Run: headless pygame with SDL's dummy video driver; simulated clock (each Clock.tick advances the game by its frame time, no real sleeping); random seed 0; keys injected as events and as key.get_pressed() state; no mouse input; restart key RETURN tapped at the start of phases 3 and 4.
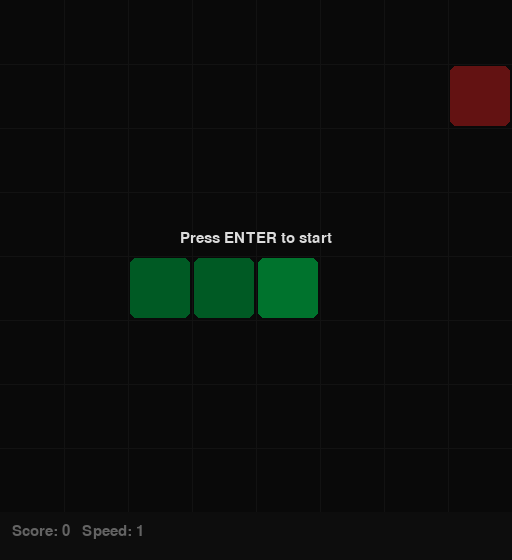
Frame 1 of 4 · flips 1–60 · no input
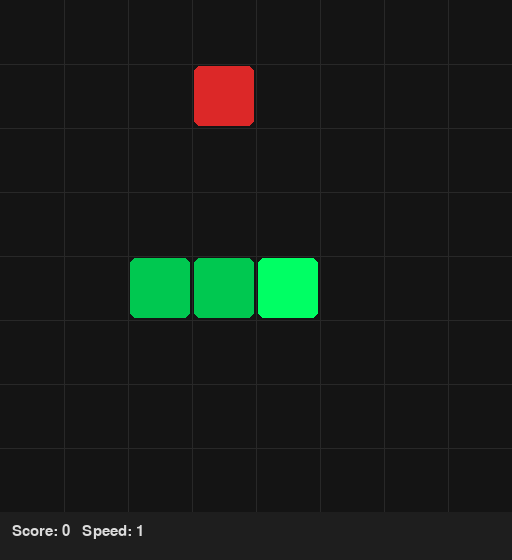
Frame 2 of 4 · flips 61–180 · tapped SPACE, RETURN · held RIGHT (→), D
Frame 3 of 4 · flips 181–300 · tapped RETURN · held DOWN (↓), S · screen unchanged from frame 2, image omitted
Frame 4 of 4 · flips 301–420 · tapped RETURN · held LEFT (←), A, UP (↑), W · screen unchanged from frame 3, image omitted

The pygame program that drew these frames:

"""Snake game — 8x8 board, pygame."""

import random
from collections import deque
from enum import Enum

import pygame

# ---------------------------------------------------------------------------
# Domain types
# ---------------------------------------------------------------------------

class Direction(Enum):
    UP = (0, -1)
    DOWN = (0, 1)
    LEFT = (-1, 0)
    RIGHT = (1, 0)


OPPOSITES = {
    Direction.UP: Direction.DOWN,
    Direction.DOWN: Direction.UP,
    Direction.LEFT: Direction.RIGHT,
    Direction.RIGHT: Direction.LEFT,
}

BOARD_SIZE = 8


def random_free_cell(occupied: set[tuple[int, int]]) -> tuple[int, int]:
    free = [
        (x, y)
        for x in range(BOARD_SIZE)
        for y in range(BOARD_SIZE)
        if (x, y) not in occupied
    ]
    return random.choice(free) if free else (-1, -1)


class GameState(Enum):
    WAITING = "waiting"
    PLAYING = "playing"
    GAME_OVER = "game_over"


class Game:
    """Aggregate root — all game state and rules live here."""

    def __init__(self) -> None:
        self.state = GameState.WAITING
        self._reset()

    def _reset(self) -> None:
        mid = BOARD_SIZE // 2
        self.snake: list[tuple[int, int]] = [
            (mid, mid), (mid - 1, mid), (mid - 2, mid)
        ]
        self.direction = Direction.RIGHT
        self.input_queue: deque[Direction] = deque()
        self.grow_pending = 0
        self.score = 0
        self.speed_level = 1
        self.turn = 0
        self.apple: tuple[int, int] = (-1, -1)
        self.star: tuple[int, int] | None = None
        self.star_turns_left = 0
        self._place_apple()

    def _occupied(self) -> set[tuple[int, int]]:
        cells = set(self.snake)
        if self.apple != (-1, -1):
            cells.add(self.apple)
        if self.star is not None:
            cells.add(self.star)
        return cells

    def _place_apple(self) -> None:
        self.apple = random_free_cell(self._occupied())

    def _maybe_spawn_star(self) -> None:
        if self.star is not None:
            return
        if random.random() < 0.08:
            occupied = self._occupied()
            cell = random_free_cell(occupied)
            if cell != (-1, -1):
                self.star = cell
                self.star_turns_left = 20

    def start(self) -> None:
        self._reset()
        self.state = GameState.PLAYING

    def enqueue_direction(self, d: Direction) -> None:
        # Validate against the effective current direction (last queued or actual).
        reference = self.input_queue[-1] if self.input_queue else self.direction
        if d != reference and d != OPPOSITES[reference]:
            self.input_queue.append(d)

    def tick(self) -> None:
        if self.state != GameState.PLAYING:
            return

        # Consume next queued direction.
        if self.input_queue:
            self.direction = self.input_queue.popleft()

        self.turn += 1

        # Move head.
        hx, hy = self.snake[0]
        dx, dy = self.direction.value
        new_head = (hx + dx, hy + dy)

        # Wall collision.
        nx, ny = new_head
        if nx < 0 or nx >= BOARD_SIZE or ny < 0 or ny >= BOARD_SIZE:
            self.state = GameState.GAME_OVER
            return

        # Self collision.
        if new_head in self.snake:
            self.state = GameState.GAME_OVER
            return

        self.snake.insert(0, new_head)

        # Apple.
        if new_head == self.apple:
            self.score += 1
            self.grow_pending += 1
            self._place_apple()

        # Star.
        if self.star is not None and new_head == self.star:
            self.score += 3
            self.grow_pending += 3
            self.star = None
            self.star_turns_left = 0

        # Tail.
        if self.grow_pending > 0:
            self.grow_pending -= 1
        else:
            self.snake.pop()

        # Star timer.
        if self.star is not None:
            self.star_turns_left -= 1
            if self.star_turns_left <= 0:
                self.star = None

        self._maybe_spawn_star()

        # Speed.
        self.speed_level = 1 + self.score // 10

    @property
    def tick_interval_ms(self) -> int:
        return max(80, 400 - (self.speed_level - 1) * 40)


# ---------------------------------------------------------------------------
# Rendering
# ---------------------------------------------------------------------------

CELL_PX = 64
BOARD_PX = CELL_PX * BOARD_SIZE
HUD_HEIGHT = 48
WINDOW_W = BOARD_PX
WINDOW_H = BOARD_PX + HUD_HEIGHT

COLOR_BG = (20, 20, 20)
COLOR_GRID = (40, 40, 40)
COLOR_SNAKE = (0, 200, 80)
COLOR_SNAKE_HEAD = (0, 255, 100)
COLOR_APPLE = (220, 40, 40)
COLOR_STAR = (255, 215, 0)
COLOR_HUD_BG = (30, 30, 30)
COLOR_TEXT = (220, 220, 220)

KEY_MAP = {
    pygame.K_w: Direction.UP,
    pygame.K_a: Direction.LEFT,
    pygame.K_s: Direction.DOWN,
    pygame.K_d: Direction.RIGHT,
    pygame.K_UP: Direction.UP,
    pygame.K_LEFT: Direction.LEFT,
    pygame.K_DOWN: Direction.DOWN,
    pygame.K_RIGHT: Direction.RIGHT,
}


def draw(surface: pygame.Surface, game: Game, font: pygame.font.Font) -> None:
    surface.fill(COLOR_BG)

    # Grid lines.
    for i in range(1, BOARD_SIZE):
        x = i * CELL_PX
        pygame.draw.line(surface, COLOR_GRID, (x, 0), (x, BOARD_PX))
        pygame.draw.line(surface, COLOR_GRID, (0, x), (BOARD_PX, x))

    # Apple.
    _draw_cell(surface, game.apple, COLOR_APPLE)

    # Star.
    if game.star is not None:
        _draw_star(surface, game.star)

    # Snake.
    for i, seg in enumerate(game.snake):
        color = COLOR_SNAKE_HEAD if i == 0 else COLOR_SNAKE
        _draw_cell(surface, seg, color)

    # HUD.
    hud_rect = pygame.Rect(0, BOARD_PX, WINDOW_W, HUD_HEIGHT)
    pygame.draw.rect(surface, COLOR_HUD_BG, hud_rect)
    hud_text = f"Score: {game.score}   Speed: {game.speed_level}"
    text_surf = font.render(hud_text, True, COLOR_TEXT)
    surface.blit(text_surf, (12, BOARD_PX + 12))

    # Overlay messages.
    if game.state == GameState.WAITING:
        _draw_overlay(surface, font, "Press ENTER to start")
    elif game.state == GameState.GAME_OVER:
        _draw_overlay(surface, font, f"Game Over — Score: {game.score}", "Press ENTER to restart")


def _draw_cell(surface: pygame.Surface, pos: tuple[int, int], color: tuple[int, int, int]) -> None:
    x, y = pos
    margin = 2
    rect = pygame.Rect(x * CELL_PX + margin, y * CELL_PX + margin, CELL_PX - 2 * margin, CELL_PX - 2 * margin)
    pygame.draw.rect(surface, color, rect, border_radius=6)


def _draw_star(surface: pygame.Surface, pos: tuple[int, int]) -> None:
    cx = pos[0] * CELL_PX + CELL_PX // 2
    cy = pos[1] * CELL_PX + CELL_PX // 2
    r_outer = CELL_PX // 2 - 4
    r_inner = r_outer // 2
    import math
    points = []
    for i in range(10):
        angle = math.pi / 2 + i * math.pi / 5
        r = r_outer if i % 2 == 0 else r_inner
        points.append((cx + r * math.cos(angle), cy - r * math.sin(angle)))
    pygame.draw.polygon(surface, COLOR_STAR, points)


def _draw_overlay(surface: pygame.Surface, font: pygame.font.Font, *lines: str) -> None:
    overlay = pygame.Surface((WINDOW_W, WINDOW_H), pygame.SRCALPHA)
    overlay.fill((0, 0, 0, 140))
    surface.blit(overlay, (0, 0))
    total_h = len(lines) * 36
    start_y = (BOARD_PX - total_h) // 2
    for i, line in enumerate(lines):
        text_surf = font.render(line, True, COLOR_TEXT)
        rect = text_surf.get_rect(center=(WINDOW_W // 2, start_y + i * 36))
        surface.blit(text_surf, rect)


# ---------------------------------------------------------------------------
# Main loop
# ---------------------------------------------------------------------------

def main() -> None:
    pygame.init()
    screen = pygame.display.set_mode((WINDOW_W, WINDOW_H))
    pygame.display.set_caption("Snake")
    font = pygame.font.SysFont("monospace", 22)
    clock = pygame.time.Clock()

    game = Game()

    TICK_EVENT = pygame.USEREVENT + 1
    timer_running = False

    def start_timer() -> None:
        nonlocal timer_running
        pygame.time.set_timer(TICK_EVENT, game.tick_interval_ms)
        timer_running = True

    def stop_timer() -> None:
        nonlocal timer_running
        pygame.time.set_timer(TICK_EVENT, 0)
        timer_running = False

    running = True
    while running:
        for event in pygame.event.get():
            if event.type == pygame.QUIT:
                running = False

            elif event.type == pygame.KEYDOWN:
                if event.key == pygame.K_RETURN:
                    if game.state in (GameState.WAITING, GameState.GAME_OVER):
                        game.start()
                        start_timer()
                elif event.key in KEY_MAP and game.state == GameState.PLAYING:
                    game.enqueue_direction(KEY_MAP[event.key])

            elif event.type == TICK_EVENT:
                game.tick()
                # Update timer speed if it changed.
                pygame.time.set_timer(TICK_EVENT, game.tick_interval_ms)
                if game.state == GameState.GAME_OVER:
                    stop_timer()

        draw(screen, game, font)
        pygame.display.flip()
        clock.tick(60)

    pygame.quit()


if __name__ == "__main__":
    main()
